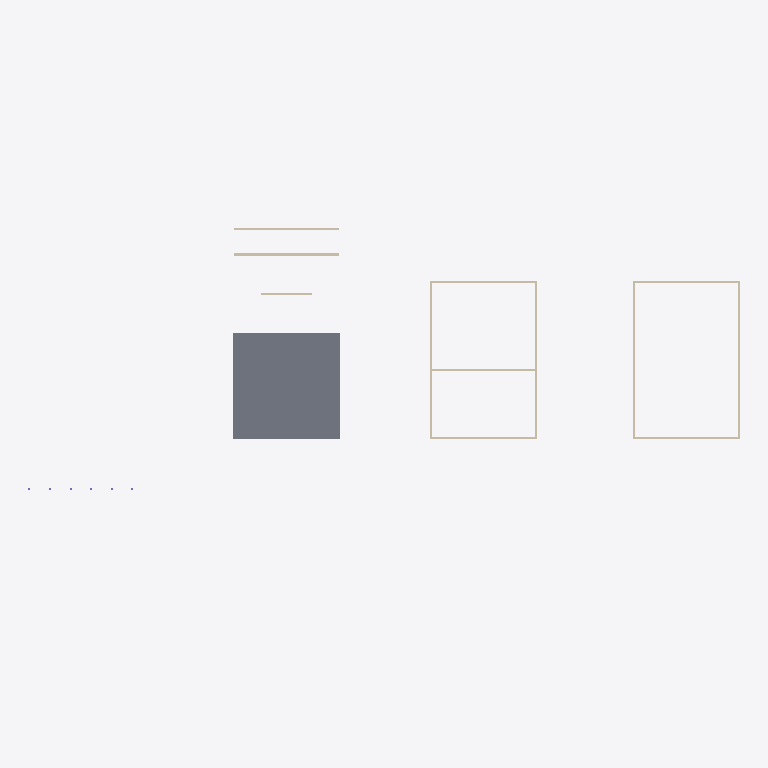
Plan cut of the same IFC building model at storey 'L2' (level 3.60 m, cut at 5.00 m), seen from above with north up, elements coloured by IFC class: 12 walls (beige), 1 slab (grey). Cut surfaces are drawn darker.
Extent 69.2 m × 30.4 m × 4.4 m (x, y, z). Storeys (2): L1 at 0.00 m; L2 at 3.60 m. Elements (34): 16 IfcWall, 10 IfcColumn, 3 IfcBuildingElementProxy, 2 IfcSlab, 1 IfcDoor, 1 IfcWallStandardCase, 1 IfcWindow.

HEADER;
FILE_DESCRIPTION(('ViewDefinition [CoordinationView]','RevitIdentifiers [ContentGUID: cbb0ae2e-6350-4225-8ca4-af668662c38d, VersionGUID: 1e488e69-c8b6-42bd-80fd-3aa5e608a247, NumberOfSaves: 15]','CoordinateReference [CoordinateBase: Shared Coordinates]'),'2;1');
FILE_NAME('01_0xx_pilot_test.ifc','2026-01-05T12:00:38+01:00',(''),(''),'ODA SDAI 24.6','Autodesk Revit 24.3.30.11 (ENU) - IFC 24.3.30.11','');
FILE_SCHEMA(('IFC4X3'));
ENDSEC;
DATA;
#27=IFCPROJECT('3BiAukOr129OoahsPvdJnz',#18,'Project Number',$,$,'Project Name','Project Status',(#22),#3150);
#42=IFCSITE('3BiAukOr129OoahsPvdJn$',#18,'Default',$,$,#41,$,$,.ELEMENT.,(42,21,31,401672),(-71,-3,-24,-345703),0.0,$,$);
#32=IFCBUILDING('3BiAukOr129OoahsPvdJny',#18,'Building Name',$,$,#30,$,'Building Name',.ELEMENT.,$,$,#31);
#35=IFCBUILDINGSTOREY('2JF4e6axWHqu3u0C1FZlmi',#18,'L1',$,'Level:8mm Head',#34,$,'L1',.ELEMENT.,0.0);
#39=IFCBUILDINGSTOREY('1ZGO8hrFCHqw0v0026FpFv',#18,'L2',$,'Level:8mm Head',#38,$,'L2',.ELEMENT.,3600.0);
#3027=IFCSLAB('11kJIqz$n2Jf_DfJV1SCVP',#18,'Floor:Generic 300mm:1601598',$,'Floor:Generic 300mm',#3017,#3026,'1601598',.FLOOR.);
#739=IFCWALL('22hyxvAPr65PFt9WZfHSKC',#18,'Basic Wall:Generic - 200mm:1600861',$,'Basic Wall:Generic - 200mm',#727,#738,'1600861',.NOTDEFINED.);
#358=IFCWALL('2UsXAbj6n0fwEWqdkVuHve',#18,'Basic Wall:Generic - 200mm:1597132',$,'Basic Wall:Generic - 200mm',#346,#357,'1597132',.NOTDEFINED.);
#402=IFCWALL('2UsXAbj6n0fwEWqdkVuHvg',#18,'Basic Wall:Generic - 200mm:1597134',$,'Basic Wall:Generic - 200mm',#390,#401,'1597134',.NOTDEFINED.);
#446=IFCWALL('2UsXAbj6n0fwEWqdkVuHyt',#18,'Basic Wall:Generic - 200mm:1597331',$,'Basic Wall:Generic - 200mm',#434,#445,'1597331',.NOTDEFINED.);
#490=IFCWALL('2UsXAbj6n0fwEWqdkVuHyn',#18,'Basic Wall:Generic - 200mm:1597333',$,'Basic Wall:Generic - 200mm',#478,#489,'1597333',.NOTDEFINED.);
#336=IFCWALL('2UsXAbj6n0fwEWqdkVuHvl',#18,'Basic Wall:Generic - 200mm:1597131',$,'Basic Wall:Generic - 200mm',#324,#335,'1597131',.NOTDEFINED.);
#380=IFCWALL('2UsXAbj6n0fwEWqdkVuHvf',#18,'Basic Wall:Generic - 200mm:1597133',$,'Basic Wall:Generic - 200mm',#368,#379,'1597133',.NOTDEFINED.);
#424=IFCWALL('2UsXAbj6n0fwEWqdkVuHys',#18,'Basic Wall:Generic - 200mm:1597330',$,'Basic Wall:Generic - 200mm',#412,#423,'1597330',.NOTDEFINED.);
#468=IFCWALL('2UsXAbj6n0fwEWqdkVuHym',#18,'Basic Wall:Generic - 200mm:1597332',$,'Basic Wall:Generic - 200mm',#456,#467,'1597332',.NOTDEFINED.);
#697=IFCWALL('22hyxvAPr65PFt9WZfHSIX',#18,'Basic Wall:Generic - 200mm:1600752',$,'Basic Wall:Generic - 200mm',#685,#696,'1600752',.NOTDEFINED.);
#1351=IFCWALL('11kJIqz$n2Jf_DfJV1SDYu',#18,'Basic Wall:Generic - 200mm:1601375',$,'Basic Wall:Generic - 200mm',#1339,#1350,'1601375',.NOTDEFINED.);
#862=IFCWALL('22hyxvAPr65PFt9WZfHSP3',#18,'Basic Wall:Generic - 200mm:1601042',$,'Basic Wall:Generic - 200mm',#850,#861,'1601042',.NOTDEFINED.);
ENDSEC;
